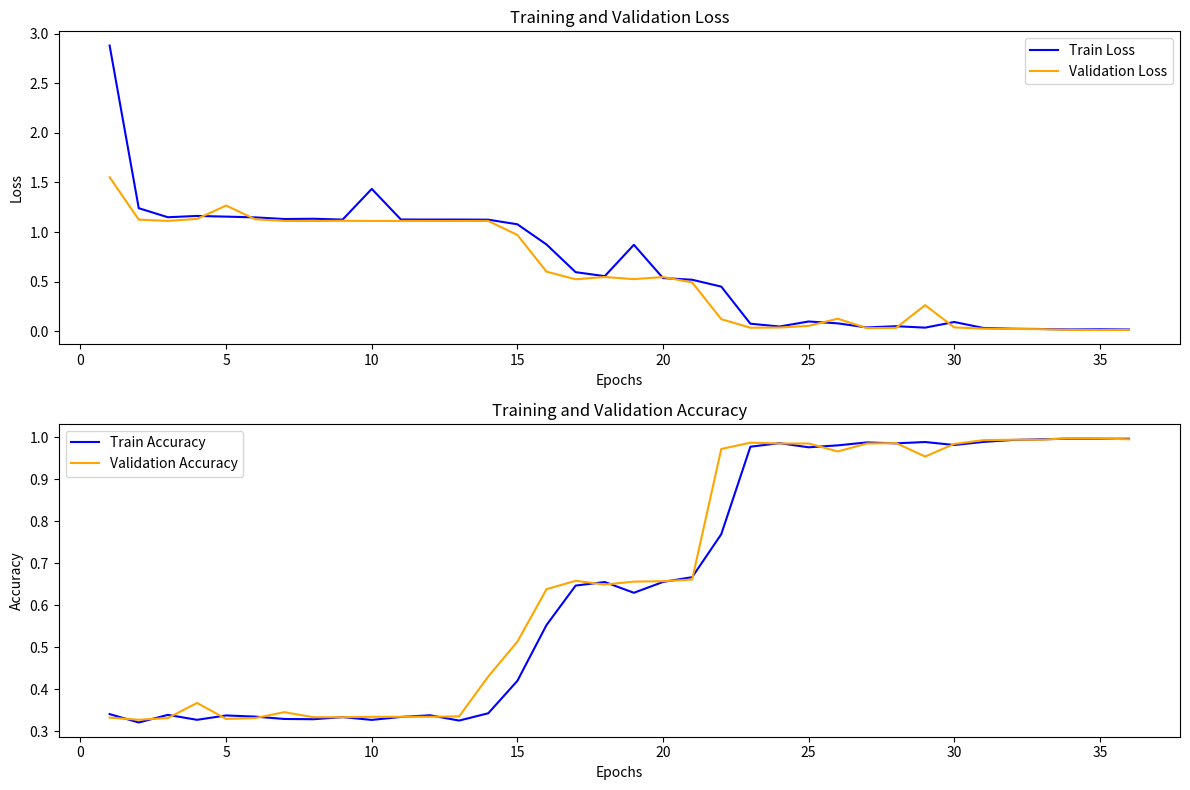

Reproduce this figure in Python.
import matplotlib.pyplot as plt

# Data
epochs = list(range(1, 37))
train_loss = [2.8788, 1.2406, 1.1494, 1.1625, 1.1557, 1.1479, 1.1315, 1.1341, 1.1259, 1.4350, 
              1.1268, 1.1260, 1.1263, 1.1249, 1.0784, 0.8751, 0.5962, 0.5560, 0.8718, 0.5368, 
              0.5198, 0.4507, 0.0770, 0.0488, 0.0993, 0.0805, 0.0392, 0.0518, 0.0374, 0.0943, 
              0.0341, 0.0262, 0.0236, 0.0189, 0.0207, 0.0186]
val_loss = [1.5528, 1.1252, 1.1123, 1.1329, 1.2673, 1.1286, 1.1121, 1.1117, 1.1139, 1.1122, 
            1.1124, 1.1120, 1.1118, 1.1121, 0.9708, 0.6013, 0.5245, 0.5477, 0.5258, 0.5471, 
            0.4929, 0.1225, 0.0362, 0.0386, 0.0553, 0.1274, 0.0325, 0.0348, 0.2640, 0.0395, 
            0.0275, 0.0239, 0.0218, 0.0143, 0.0136, 0.0146]
train_acc = [0.3404, 0.3204, 0.3386, 0.3268, 0.3372, 0.3344, 0.3288, 0.3282, 0.3332, 0.3266, 
             0.3336, 0.3376, 0.3250, 0.3424, 0.4196, 0.5526, 0.6466, 0.6550, 0.6294, 0.6552, 
             0.6666, 0.7690, 0.9774, 0.9858, 0.9760, 0.9806, 0.9876, 0.9854, 0.9886, 0.9814, 
             0.9888, 0.9934, 0.9950, 0.9968, 0.9964, 0.9964]
val_acc = [0.3320, 0.3270, 0.3310, 0.3670, 0.3290, 0.3310, 0.3450, 0.3330, 0.3330, 0.3340, 
           0.3340, 0.3340, 0.3350, 0.4300, 0.5130, 0.6380, 0.6580, 0.6490, 0.6560, 0.6570, 
           0.6610, 0.9720, 0.9870, 0.9850, 0.9850, 0.9660, 0.9850, 0.9860, 0.9540, 0.9840, 
           0.9930, 0.9940, 0.9940, 0.9980, 0.9970, 0.9950]

# Plotting
plt.figure(figsize=(12, 8))

# Loss plot
plt.subplot(2, 1, 1)
plt.plot(epochs, train_loss, label='Train Loss', color='blue')
plt.plot(epochs, val_loss, label='Validation Loss', color='orange')
plt.title('Training and Validation Loss')
plt.xlabel('Epochs')
plt.ylabel('Loss')
plt.legend()

# Accuracy plot
plt.subplot(2, 1, 2)
plt.plot(epochs, train_acc, label='Train Accuracy', color='blue')
plt.plot(epochs, val_acc, label='Validation Accuracy', color='orange')
plt.title('Training and Validation Accuracy')
plt.xlabel('Epochs')
plt.ylabel('Accuracy')
plt.legend()

plt.tight_layout()
plt.show()
